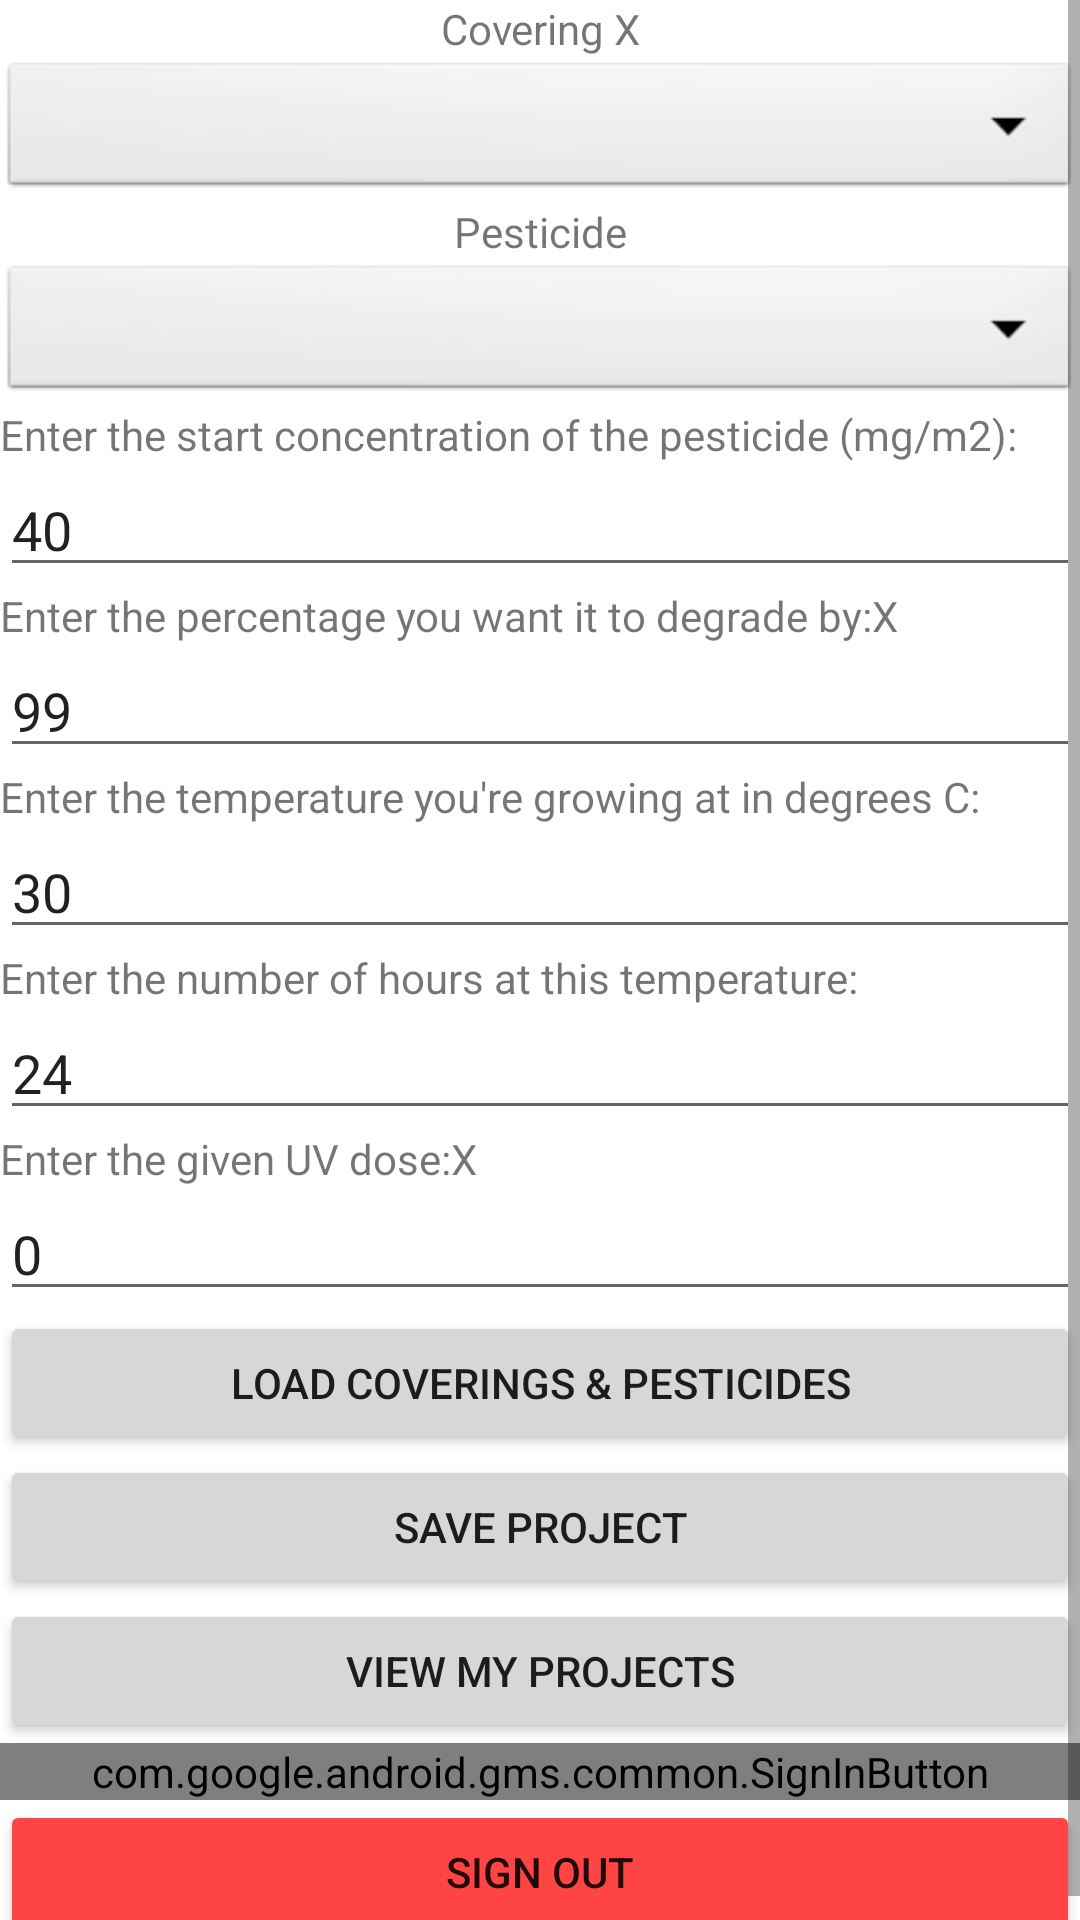

Layout XML and referenced resources for this Android screen:
<!-- AndroidManifest.xml: application theme Theme.LEAF3 -->
<!-- res/layout/activity_main.xml -->
<?xml version="1.0" encoding="utf-8"?>
<androidx.constraintlayout.widget.ConstraintLayout xmlns:android="http://schemas.android.com/apk/res/android"
    xmlns:app="http://schemas.android.com/apk/res-auto"
    xmlns:tools="http://schemas.android.com/tools"
    android:layout_width="match_parent"
    android:layout_height="match_parent"
    tools:context=".MainActivity">

    <ScrollView
        android:layout_width="match_parent"
        android:layout_height="match_parent">
        <LinearLayout
            android:layout_width="match_parent"
            android:layout_height="wrap_content"
            android:orientation="vertical">

            <TextView
                android:layout_width="match_parent"
                android:layout_height="wrap_content"
                android:gravity="center"
                android:text="@string/covering"
                app:layout_constraintBottom_toTopOf="@id/covering_spinner"
                tools:layout_editor_absoluteX="0dp"
                android:id="@+id/covering_label"/>

            <Spinner
                android:id="@+id/covering_spinner"
                android:layout_width="match_parent"
                android:layout_height="wrap_content"
                android:background="@android:drawable/btn_dropdown"
                android:spinnerMode="dropdown"
                android:tooltipText="@string/covering_no_selection"
                app:layout_constraintTop_toBottomOf="@id/covering_label" />

            <TextView
                android:id="@+id/pesticide_label"
                android:layout_width="match_parent"
                android:layout_height="wrap_content"
                android:text="@string/pesticide"
                android:gravity="center"
                app:layout_constraintTop_toBottomOf="@id/covering_spinner"/>

            <Spinner
                android:id="@+id/pesticide_spinner"
                android:layout_width="match_parent"
                android:layout_height="wrap_content"
                android:background="@android:drawable/btn_dropdown"
                android:spinnerMode="dropdown"
                android:tooltipText="Select a pesticide"
                app:layout_constraintTop_toBottomOf="@id/pesticide_label" />

            

            

            <TextView
                android:id="@+id/enterStartQuantityLabel"
                android:layout_width="match_parent"
                android:layout_height="wrap_content"
                android:text="@string/enter_the_start_concentration_of_the_pesticide_mg_m2"
                app:layout_constraintTop_toBottomOf="@+id/pesticide_label"/>

            <EditText
                android:id="@+id/enterStartQuantity"
                android:layout_width="match_parent"
                android:layout_height="wrap_content"
                android:text="@string/start_concentration"
                app:layout_constraintTop_toBottomOf="@+id/enterStartQuantityLabel"
                android:autofillHints=""
                android:inputType="numberDecimal"
                tools:ignore="LabelFor" />


            
            <TextView
                android:id="@+id/enterDegradationLabel"
                android:layout_width="match_parent"
                android:layout_height="wrap_content"
                android:text="@string/enter_the_percentage_you_want_it_to_degrade_by"
                app:layout_constraintTop_toBottomOf="@+id/enterStartQuantity"/>

            <EditText
                android:id="@+id/enterDegradation"
                android:layout_width="match_parent"
                android:layout_height="wrap_content"
                android:text="@string/percent_to_degrade_by"
                app:layout_constraintTop_toBottomOf="@+id/enterDegradationLabel"
                android:autofillHints=""
                android:inputType="numberDecimal"
                tools:ignore="LabelFor" />



            <TextView
                android:id="@+id/enterGrowTempLabel"
                android:layout_width="match_parent"
                android:layout_height="wrap_content"
                android:text="@string/enter_the_temperature_you_re_growing_at_in_degrees_c"
                app:layout_constraintTop_toBottomOf="@+id/enterDegradation"/>

            <EditText
                android:id="@+id/enterGrowTemp"
                android:layout_width="match_parent"
                android:layout_height="wrap_content"
                android:text="@string/grow_temperature"
                app:layout_constraintTop_toBottomOf="@+id/enterGrowTempLabel"
                android:autofillHints=""
                android:inputType="numberDecimal"
                tools:ignore="LabelFor" />

            <TextView
                android:id="@+id/enterHoursLabel"
                android:layout_width="match_parent"
                android:layout_height="wrap_content"
                android:text="@string/enter_the_number_of_hours_at_this_temperature"
                app:layout_constraintTop_toBottomOf="@+id/enterGrowTemp"/>

            <EditText
                android:id="@+id/enterHours"
                android:layout_width="match_parent"
                android:layout_height="wrap_content"
                android:text="@string/default_grow_hours"
                app:layout_constraintTop_toBottomOf="@+id/enterHoursLabel"
                android:autofillHints=""
                android:inputType="numberDecimal"
                tools:ignore="LabelFor" />

            <TextView
                android:id="@+id/enterUVDoseLabel"
                android:layout_width="match_parent"
                android:layout_height="wrap_content"
                android:text="@string/enter_the_given_uv_dose"
                app:layout_constraintTop_toBottomOf="@+id/enterHours"/>

            <EditText
                android:id="@+id/enterUVDose"
                android:layout_width="match_parent"
                android:layout_height="wrap_content"
                android:text="@string/given_uv_dose"
                app:layout_constraintTop_toBottomOf="@+id/enterUVDoseLabel"
                android:autofillHints=""
                android:inputType="numberDecimal"
                tools:ignore="LabelFor" />

            <Button
                android:id="@+id/getDataButton"
                android:layout_width="match_parent"
                android:layout_height="wrap_content"
                android:text="@string/get_data"
                app:layout_constraintTop_toBottomOf="@+id/enterUVDose"/>

            <Button
                android:id="@+id/goButton"
                android:layout_width="match_parent"
                android:layout_height="wrap_content"
                android:text="@string/go"
                app:layout_constraintTop_toBottomOf="@+id/getDataButton"/>

            <Button
                android:id="@+id/databaseButton"
                android:layout_width="match_parent"
                android:layout_height="wrap_content"
                android:text="@string/access_database"
                app:layout_constraintTop_toBottomOf="@+id/goButton"/>

            <com.google.android.gms.common.SignInButton
                android:id="@+id/btnSignIn"
                android:layout_width="match_parent"
                android:layout_height="wrap_content"
                app:layout_constraintTop_toBottomOf="@+id/databaseButton"/>

            <Button
                android:id="@+id/signOutButton"
                android:layout_width="match_parent"
                android:layout_height="wrap_content"
                android:text="@string/sign_out"
                android:backgroundTint="@android:color/holo_red_light"
                app:layout_constraintTop_toBottomOf="@+id/btnSignIn"/>

        </LinearLayout>
    </ScrollView>
</androidx.constraintlayout.widget.ConstraintLayout>
<!-- resources referenced by this layout -->
<resources>
  <string name="access_database">View My Projects</string>
  <string name="covering">Covering X</string>
  <string name="covering_no_selection">Select a covering</string>
  <string name="default_grow_hours">24</string>
  <string name="enter_the_given_uv_dose">Enter the given UV dose:X</string>
  <string name="enter_the_number_of_hours_at_this_temperature">Enter the number of hours at this temperature:</string>
  <string name="enter_the_percentage_you_want_it_to_degrade_by">Enter the percentage you want it to degrade by:X</string>
  <string name="enter_the_start_concentration_of_the_pesticide_mg_m2">Enter the start concentration of the pesticide (mg/m2):</string>
  <string name="enter_the_temperature_you_re_growing_at_in_degrees_c">Enter the temperature you\'re growing at in degrees C:</string>
  <string name="get_data">Load Coverings &amp; Pesticides</string>
  <string name="given_uv_dose">0</string>
  <string name="go">Save Project</string>
  <string name="grow_temperature">30</string>
  <string name="percent_to_degrade_by">99</string>
  <string name="pesticide">Pesticide</string>
  <string name="sign_out">Sign out</string>
  <string name="start_concentration">40</string>
  <style name="Theme.LEAF3" parent="Theme.MaterialComponents.DayNight.DarkActionBar">
          
          <item name="colorPrimary">@color/purple_500</item>
          <item name="colorPrimaryVariant">@color/purple_700</item>
          <item name="colorOnPrimary">@color/white</item>
          
          <item name="colorSecondary">@color/teal_200</item>
          <item name="colorSecondaryVariant">@color/teal_700</item>
          <item name="colorOnSecondary">@color/black</item>
          
          <item name="android:statusBarColor" tools:targetApi="l">?attr/colorPrimaryVariant</item>
          
      </style>
  <!-- not gathered from this repository: default colours our renderer supplied (Android Studio template values) -->
  <color name="purple_500">#FF6200EE</color>
  <color name="purple_700">#FF3700B3</color>
  <color name="teal_200">#FF03DAC5</color>
  <color name="teal_700">#FF018786</color>
  <color name="black">#FF000000</color>
  <color name="white">#FFFFFFFF</color>
</resources>
